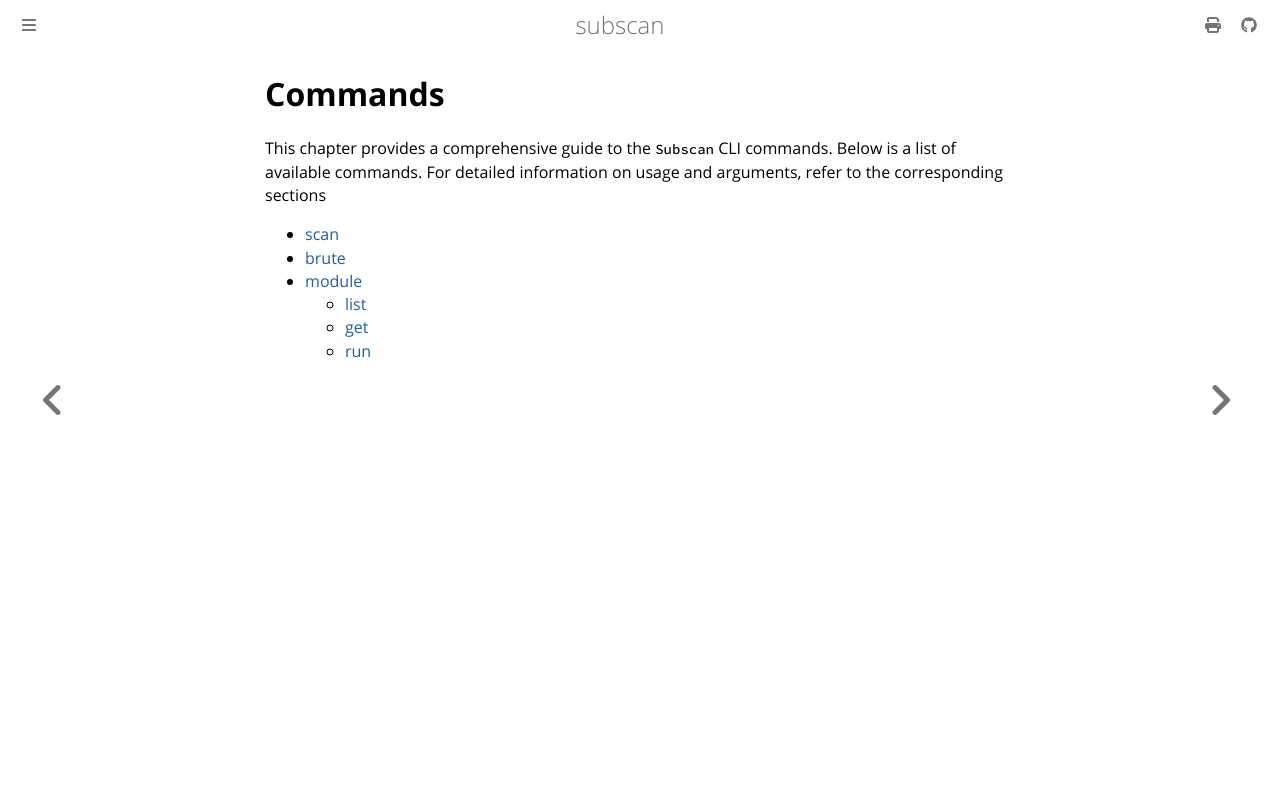

repository: eredotpkfr/subscan · page: user-guide/commands/index.html · generator: mdbook

# Commands

This chapter provides a comprehensive guide to the `Subscan` CLI commands. Below is a list of available commands. For detailed information on usage and arguments, refer to the corresponding sections

<!-- markdownlint-disable MD007 -->

- [scan](scan.md)
- [brute](brute.md)
- [module](module.md)
  - [list](module.md#list)
  - [get](module.md#get)
  - [run](module.md#run)

<!-- markdownlint-enable MD007 -->
